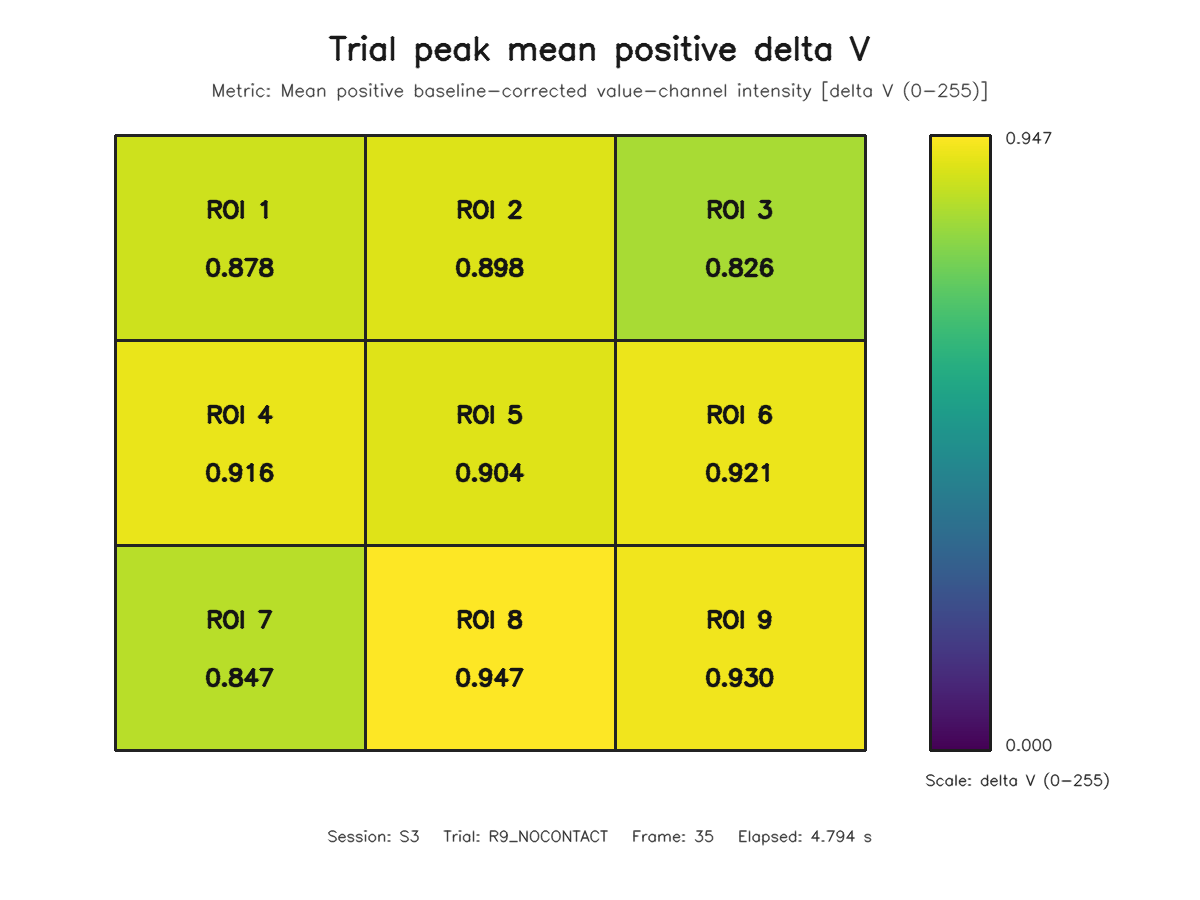

The file beside this chart, header and first rows:
roi, row, column, value
1, 1, 1, 0.8779
2, 1, 2, 0.8975
3, 1, 3, 0.8262
4, 2, 1, 0.9161
5, 2, 2, 0.9041
6, 2, 3, 0.9205
7, 3, 1, 0.8468
8, 3, 2, 0.9469
9, 3, 3, 0.9295
